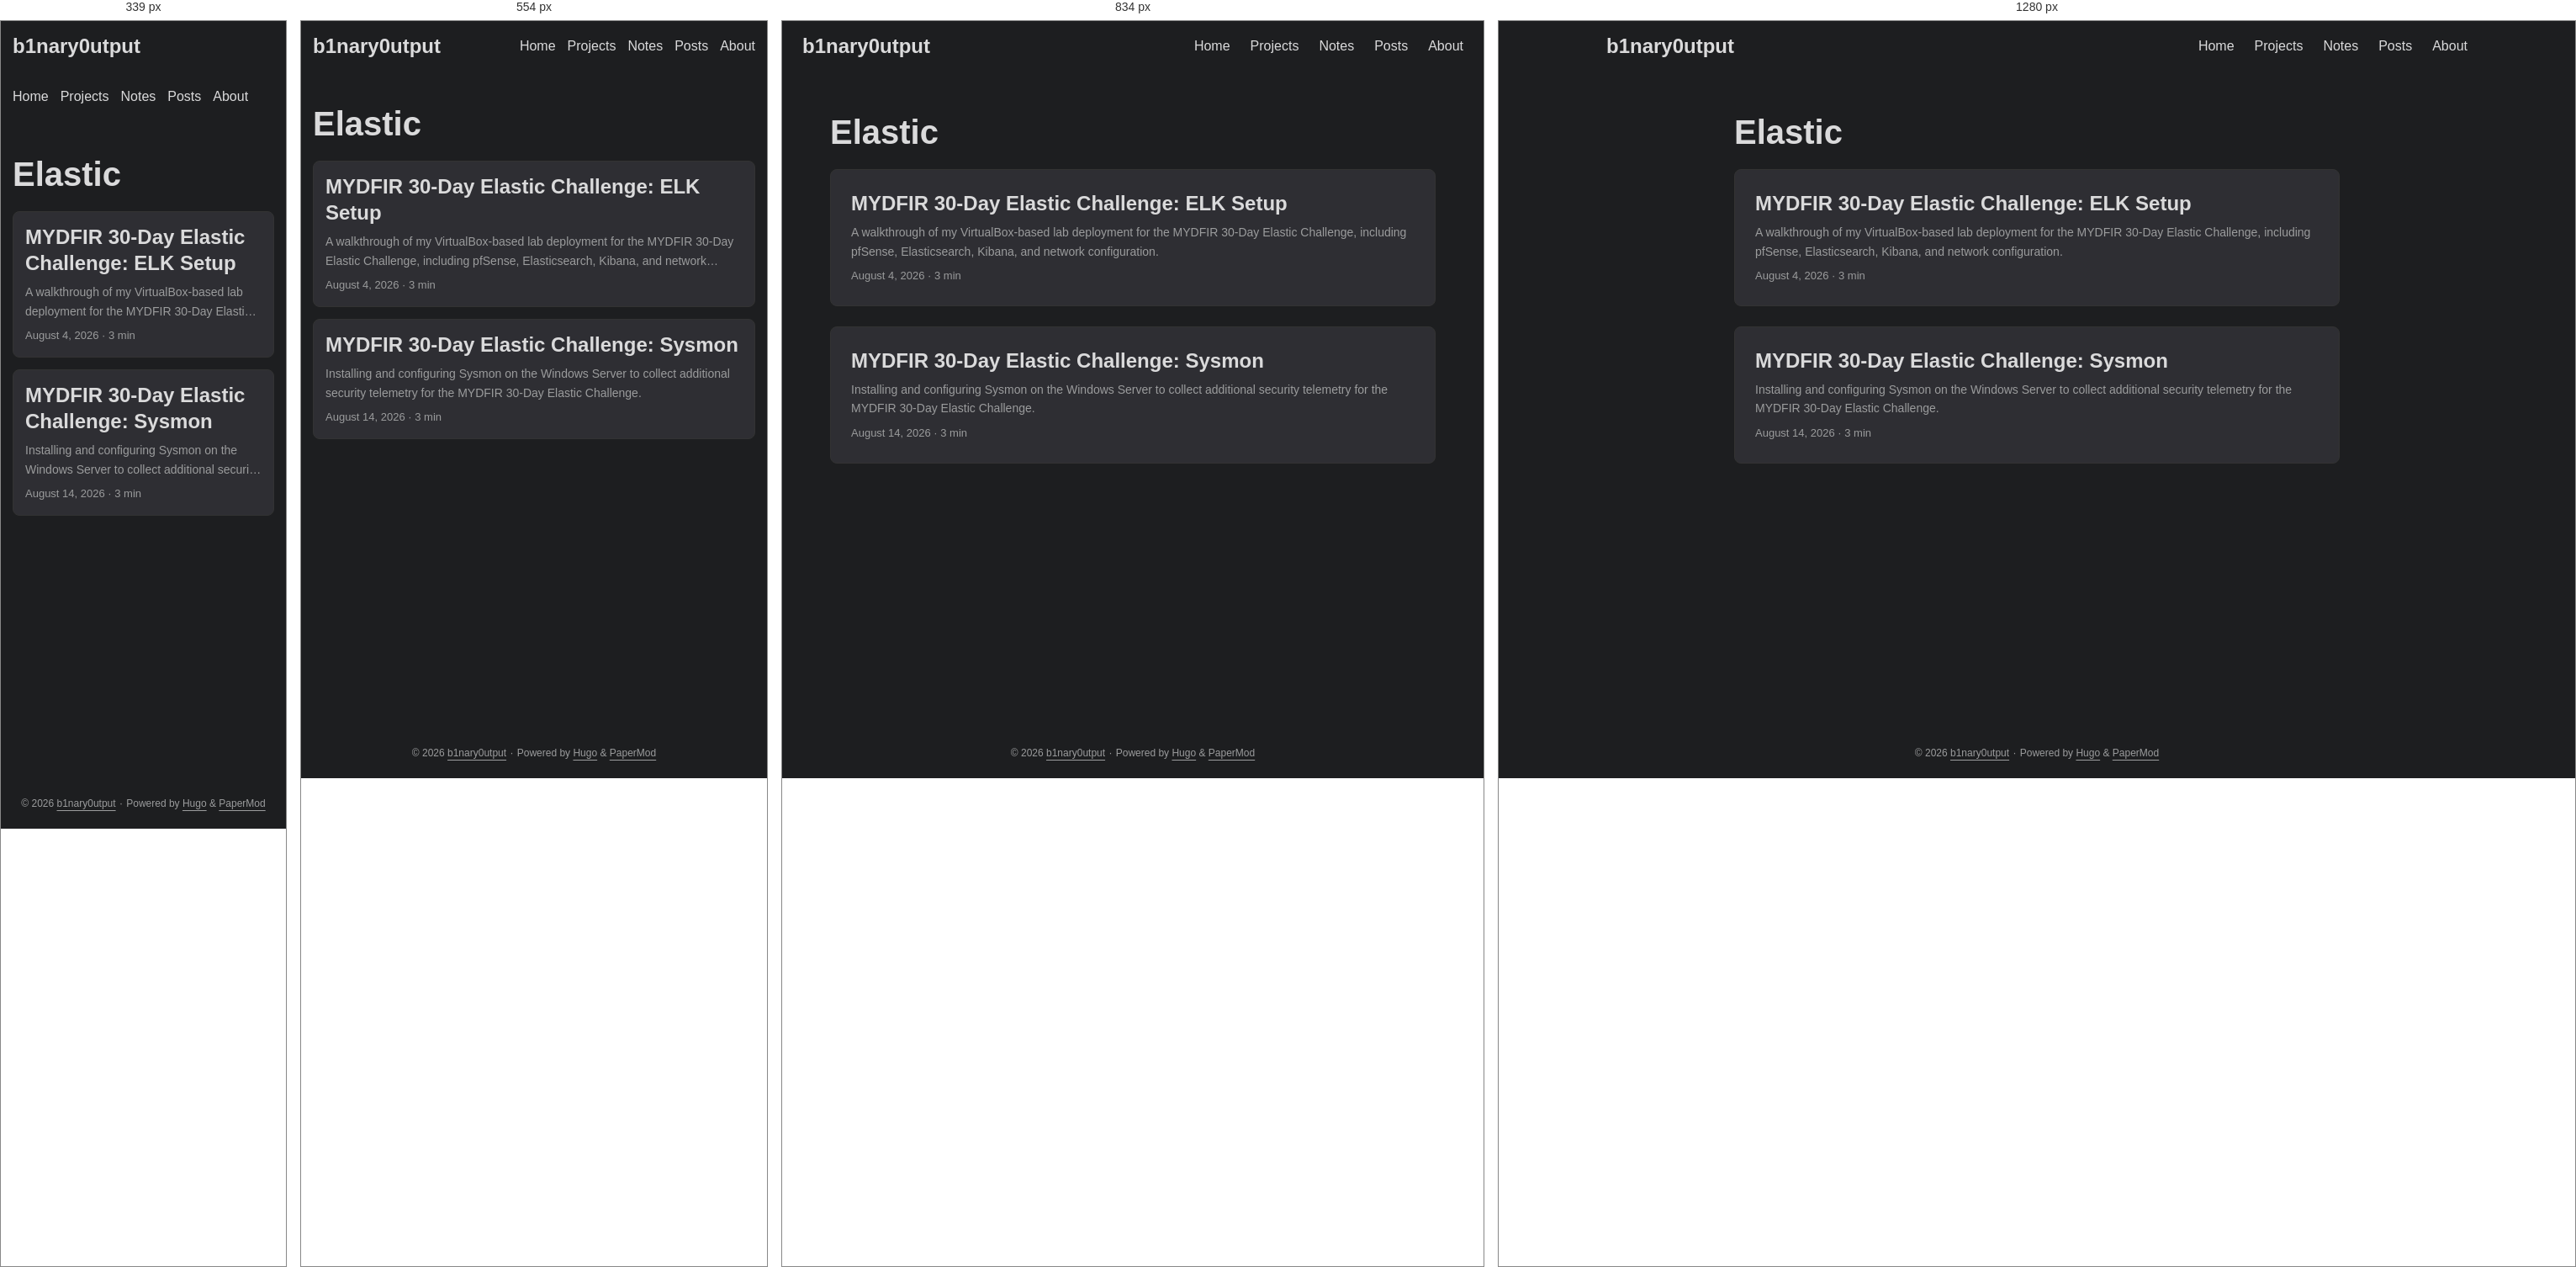
Rendered at 339 px, 554 px, 834 px and 1280 px, left to right.

<!-- file: index.html -->
<!DOCTYPE html>
<html lang="en" dir="auto" data-theme="dark">

<head><script src="/livereload.js?mindelay=10&amp;v=2&amp;port=1313&amp;path=livereload" data-no-instant defer></script><meta charset="utf-8">
<meta http-equiv="X-UA-Compatible" content="IE=edge">
<meta name="viewport" content="width=device-width, initial-scale=1, shrink-to-fit=no">
<meta name="robots" content="index, follow">
<title>Elastic | b1nary0utput</title>
<meta name="keywords" content="">
<meta name="description" content="Infosec notes, CTF writeups, and training logs">
<meta name="author" content="">
<link rel="canonical" href="http://localhost:1313/tags/elastic/">
<link crossorigin="anonymous" href="/assets/css/stylesheet.4d83aa9fede59869c78f2dfbc08aba28c49ca7d3952dcd5eea858ace38c3f08d.css" integrity="sha256-TYOqn&#43;3lmGnHjy37wIq6KMScp9OVLc1e6oWKzjjD8I0=" rel="preload stylesheet" as="style">
<link rel="icon" href="http://localhost:1313/favicon.ico">
<link rel="icon" type="image/png" sizes="16x16" href="http://localhost:1313/favicon-16x16.png">
<link rel="icon" type="image/png" sizes="32x32" href="http://localhost:1313/favicon-32x32.png">
<link rel="apple-touch-icon" href="http://localhost:1313/apple-touch-icon.png">
<link rel="mask-icon" href="http://localhost:1313/safari-pinned-tab.svg">
<meta name="theme-color" content="#2e2e33">
<meta name="msapplication-TileColor" content="#2e2e33">
<link rel="alternate" type="application/rss+xml" href="http://localhost:1313/tags/elastic/index.xml" title="rss">
<link rel="alternate" hreflang="en" href="http://localhost:1313/tags/elastic/">
<noscript>
    <style>
        #theme-toggle,
        .top-link {
            display: none;
        }

    </style>
</noscript>
<script>
    if (localStorage.getItem("pref-theme") === "light") {
        document.querySelector("html").dataset.theme = 'light';
    }

</script><meta property="og:url" content="http://localhost:1313/tags/elastic/">
  <meta property="og:site_name" content="b1nary0utput">
  <meta property="og:title" content="Elastic">
  <meta property="og:description" content="Infosec notes, CTF writeups, and training logs">
  <meta property="og:locale" content="en_us">
  <meta property="og:type" content="website">

  <meta name="twitter:card" content="summary">
  <meta name="twitter:title" content="Elastic">
  <meta name="twitter:description" content="Infosec notes, CTF writeups, and training logs">

</head>
<body class="list" id="top">
    <header class="header">
    <nav class="header-nav">
        <div class="logo">
            <a href="http://localhost:1313/" accesskey="h" title="b1nary0utput (Alt + H)">b1nary0utput</a>
            <div class="logo-switches">
                <button id="theme-toggle" class="theme-toggle" accesskey="t" title="(Alt + T)" aria-label="Toggle theme">
                    <svg class="moon" xmlns="http://www.w3.org/2000/svg" width="17" height="17" viewBox="0 0 24 24"
                        fill="none" stroke="currentColor" stroke-width="2" stroke-linecap="round"
                        stroke-linejoin="round">
                        <path d="M21 12.79A9 9 0 1 1 11.21 3 7 7 0 0 0 21 12.79z"></path>
                    </svg>
                    <svg class="sun" xmlns="http://www.w3.org/2000/svg" width="17" height="17" viewBox="0 0 24 24"
                        fill="none" stroke="currentColor" stroke-width="2" stroke-linecap="round"
                        stroke-linejoin="round">
                        <circle cx="12" cy="12" r="5"></circle>
                        <line x1="12" y1="1" x2="12" y2="3"></line>
                        <line x1="12" y1="21" x2="12" y2="23"></line>
                        <line x1="4.22" y1="4.22" x2="5.64" y2="5.64"></line>
                        <line x1="18.36" y1="18.36" x2="19.78" y2="19.78"></line>
                        <line x1="1" y1="12" x2="3" y2="12"></line>
                        <line x1="21" y1="12" x2="23" y2="12"></line>
                        <line x1="4.22" y1="19.78" x2="5.64" y2="18.36"></line>
                        <line x1="18.36" y1="5.64" x2="19.78" y2="4.22"></line>
                    </svg>
                </button>
            </div>
        </div>
        <ul id="menu" class="menu">
            <li>
                <a href="http://localhost:1313/" title="Home">
                    <span>Home</span>
                </a>
            </li>
            <li>
                <a href="http://localhost:1313/projects/" title="Projects">
                    <span>Projects</span>
                </a>
            </li>
            <li>
                <a href="http://localhost:1313/notes/" title="Notes">
                    <span>Notes</span>
                </a>
            </li>
            <li>
                <a href="http://localhost:1313/posts/" title="Posts">
                    <span>Posts</span>
                </a>
            </li>
            <li>
                <a href="http://localhost:1313/about/" title="About">
                    <span>About</span>
                </a>
            </li>
        </ul>
    </nav>
</header>
<main class="main"> 
<header class="page-header">
  <h1>
    Elastic
  </h1>
</header>

<article class="post-entry tag-entry"> 
  <header class="entry-header">
    <h2 class="entry-hint-parent">MYDFIR 30-Day Elastic Challenge: ELK Setup
    </h2>
  </header>
  <div class="entry-content">
    <p>A walkthrough of my VirtualBox-based lab deployment for the MYDFIR 30-Day Elastic Challenge, including pfSense, Elasticsearch, Kibana, and network configuration.</p>
  </div>
  <footer class="entry-footer">

<span title='2026-08-04 19:59:32 -0600 CST'>August 4, 2026</span>&nbsp;·&nbsp;<span>3 min</span></footer>
  <a class="entry-link" aria-label="post link to MYDFIR 30-Day Elastic Challenge: ELK Setup" href="http://localhost:1313/projects/mydfir-30-day-elasticsearch-challenge/01-elk-setup/"></a>
</article>

<article class="post-entry tag-entry"> 
  <header class="entry-header">
    <h2 class="entry-hint-parent">MYDFIR 30-Day Elastic Challenge: Sysmon
    </h2>
  </header>
  <div class="entry-content">
    <p>Installing and configuring Sysmon on the Windows Server to collect additional security telemetry for the MYDFIR 30-Day Elastic Challenge.</p>
  </div>
  <footer class="entry-footer">

<span title='2026-08-14 20:00:00 -0600 CST'>August 14, 2026</span>&nbsp;·&nbsp;<span>3 min</span></footer>
  <a class="entry-link" aria-label="post link to MYDFIR 30-Day Elastic Challenge: Sysmon" href="http://localhost:1313/projects/mydfir-30-day-elasticsearch-challenge/03-sysmon/"></a>
</article>
    </main>
    
<footer class="footer">
        <span>&copy; 2026 <a href="http://localhost:1313/">b1nary0utput</a></span> · 

    
    
    <span>
        Powered by
        <a href="https://gohugo.io/?utm_source=papermod" rel="noopener" target="_blank">Hugo</a> &
        <a href="https://github.com/adityatelange/hugo-PaperMod/" rel="noopener" target="_blank">PaperMod</a>
    </span>
</footer>
<a href="#top" id="top-link" class="top-link hidden" aria-label="go to top" title="Go to Top (Alt + G)" accesskey="g">
    <svg xmlns="http://www.w3.org/2000/svg" viewBox="0 0 24 24" fill="none" stroke="currentColor" stroke-width="2"
        stroke-linecap="round" stroke-linejoin="round" class="feather feather-chevrons-up">
        <polyline points="17 11 12 6 7 11"></polyline>
        <polyline points="17 18 12 13 7 18"></polyline>
    </svg>
</a>

<script>
    let menu = document.getElementById('menu');
    if (menu) {
        
        const scrollPosition = localStorage.getItem("menu-scroll-position");
        if (scrollPosition) {
            menu.scrollLeft = parseInt(scrollPosition, 10);
        }
        
        menu.onscroll = function () {
            localStorage.setItem("menu-scroll-position", menu.scrollLeft);
        }
    }

    document.querySelectorAll('a[href^="#"]').forEach(anchor => {
        anchor.addEventListener("click", function (e) {
            e.preventDefault();
            var id = this.getAttribute("href").substr(1);
            if (!window.matchMedia('(prefers-reduced-motion: reduce)').matches) {
                document.querySelector(`[id='${decodeURIComponent(id)}']`).scrollIntoView({
                    behavior: "smooth"
                });
            } else {
                document.querySelector(`[id='${decodeURIComponent(id)}']`).scrollIntoView();
            }
            if (id === "top") {
                history.replaceState(null, null, " ");
            } else {
                history.pushState(null, null, `#${id}`);
            }
        });
    });

</script>
<script>
    var toplink = document.getElementById("top-link");
    window.onscroll = function () {
        const scrollThreshold = window.innerHeight;
        if (document.body.scrollTop > scrollThreshold || document.documentElement.scrollTop > scrollThreshold) {
            toplink.classList.remove("hidden");
        } else {
            toplink.classList.add("hidden");
        }
    };

</script>
<script>
    document.getElementById("theme-toggle").addEventListener("click", () => {
        const html = document.querySelector("html");
        if (html.dataset.theme === "dark") {
            html.dataset.theme = 'light';
            localStorage.setItem("pref-theme", 'light');
        } else {
            html.dataset.theme = 'dark';
            localStorage.setItem("pref-theme", 'dark');
        }
    })

</script>
</body>

</html>


/* @media block from stylesheet.4d83aa9fede59869c78f2dfbc08aba28c49ca7d3952dcd5eea858ace38c3f08d.css */
@media screen and (max-width:768px){:root{--gap:14px}.profile img{transform:scale(.85)}.first-entry{min-height:260px}.archive-month{flex-direction:column}.archive-year{margin-top:20px}.footer{padding:calc((var(--footer-height) - var(--gap) - 10px)/2)var(--gap)}}

/* @media block from stylesheet.4d83aa9fede59869c78f2dfbc08aba28c49ca7d3952dcd5eea858ace38c3f08d.css */
@media screen and (max-width:900px){.list .top-link{transform:translateY(-5rem)}}

/* @media block from stylesheet.4d83aa9fede59869c78f2dfbc08aba28c49ca7d3952dcd5eea858ace38c3f08d.css */
@media screen and (max-width:340px){.share-buttons{justify-content:unset}}